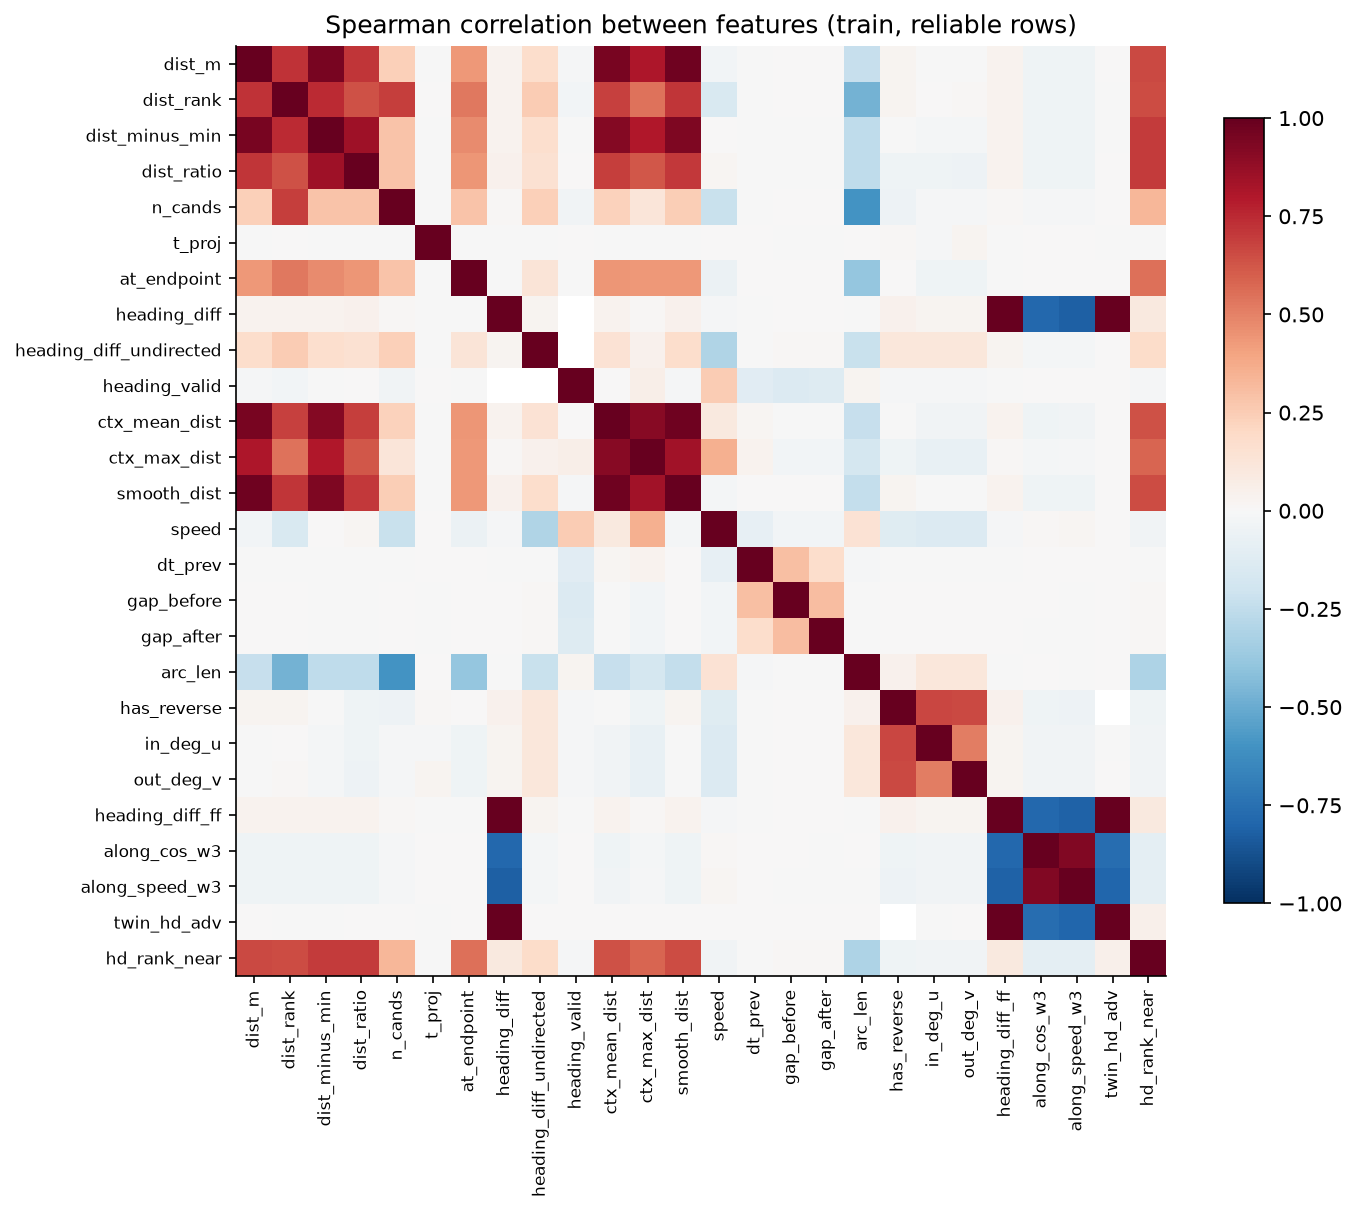

Source data for this figure (header and first rows):
, dist_m, dist_rank, dist_minus_min, dist_ratio, n_cands, t_proj, at_endpoint, heading_diff, heading_diff_undirected, heading_valid, ctx_mean_dist, ctx_max_dist, smooth_dist, speed, dt_prev, gap_before, gap_after, arc_len, has_reverse, in_deg_u, out_deg_v, heading_diff_ff, along_cos_w3
dist_m, 1.0, 0.722, 0.9529, 0.7131, 0.2419, -0.003052, 0.4334, 0.03769, 0.172, -0.01006, 0.9498, 0.8108, 0.9731, -0.02438, -0.002348, 0.001836, 0.002091, -0.2316, 0.02421, -0.004028, -0.003485, 0.03712, -0.04136
dist_rank, 0.722, 1.0, 0.7487, 0.6402, 0.6929, 0.001246, 0.5276, 0.03781, 0.2543, -0.02586, 0.686, 0.5451, 0.7128, -0.1527, -0.002086, 0.003687, 0.005189, -0.4692, 0.02947, 0.00492, 0.01249, 0.0373, -0.04239
dist_minus_min, 0.9529, 0.7487, 1.0, 0.8451, 0.2835, -0.002812, 0.4689, 0.03784, 0.1697, -0.001013, 0.9172, 0.7976, 0.9346, 0.002661, -0.007596, -0.001131, -0.001333, -0.2564, -0.0005763, -0.02067, -0.02135, 0.0372, -0.04141
dist_ratio, 0.7131, 0.6402, 0.8451, 1.0, 0.2889, -0.001927, 0.4428, 0.03913, 0.1487, 0.003396, 0.6924, 0.6238, 0.7041, 0.01975, -0.007804, -0.001788, -0.002144, -0.2521, -0.04436, -0.04526, -0.04689, 0.03843, -0.04305
n_cands, 0.2419, 0.6929, 0.2835, 0.2889, 1.0, -0.00113, 0.2841, 0.01206, 0.2376, -0.03801, 0.2276, 0.1217, 0.2476, -0.2219, -0.00509, 0.00538, 0.00768, -0.5938, -0.04805, -0.01108, -0.01088, 0.01207, -0.01498
t_proj, -0.003052, 0.001246, -0.002812, -0.001927, -0.00113, 1.0, -0.00462, -0.0007661, -0.002289, 0.001075, -0.002788, -0.0009604, -0.002953, 0.003752, 3.2090576168350325e-06, -0.0002337, -0.0005091, 0.007281, 0.008671, -0.0132, 0.0292, -0.0007811, 0.0003532
at_endpoint, 0.4334, 0.5276, 0.4689, 0.4428, 0.2841, -0.00462, 1.0, -0.001099, 0.1251, -0.007226, 0.4385, 0.4337, 0.4337, -0.05743, 0.005202, 0.003106, 0.003214, -0.3899, 0.001883, -0.04526, -0.04542, -0.001107, 0.0002879
heading_diff, 0.03769, 0.03781, 0.03784, 0.03913, 0.01206, -0.0007661, -0.001099, 1.0, 0.02733, , 0.0359, 0.01466, 0.03939, -0.01219, -0.002697, 0.000728, 0.0009341, -0.0008195, 0.04042, 0.02817, 0.0291, 1.0, -0.7885
heading_diff_undirected, 0.172, 0.2543, 0.1697, 0.1487, 0.2376, -0.002289, 0.1251, 0.02733, 1.0, , 0.1451, 0.04109, 0.1763, -0.3008, -0.00717, 0.008369, 0.01304, -0.2263, 0.1137, 0.1098, 0.1098, 0.02733, -0.02001
heading_valid, -0.01006, -0.02586, -0.001013, 0.003396, -0.03801, 0.001075, -0.007226, , , 1.0, 0.006668, 0.058, -0.009807, 0.2518, -0.1171, -0.1364, -0.1327, 0.02383, -0.009227, -0.01301, -0.01343, -0.001456, 0.001797
ctx_mean_dist, 0.9498, 0.686, 0.9172, 0.6924, 0.2276, -0.002788, 0.4385, 0.0359, 0.1451, 0.006668, 1.0, 0.9068, 0.972, 0.09643, 0.02228, -0.003497, -0.003566, -0.2324, -1.7150148489534816e-05, -0.03397, -0.03371, 0.03533, -0.03983
ctx_max_dist, 0.8108, 0.5451, 0.7976, 0.6238, 0.1217, -0.0009604, 0.4337, 0.01466, 0.04109, 0.058, 0.9068, 1.0, 0.8372, 0.3521, 0.03223, -0.02511, -0.02658, -0.1756, -0.04155, -0.07382, -0.07446, 0.01448, -0.01876
smooth_dist, 0.9731, 0.7128, 0.9346, 0.7041, 0.2476, -0.002953, 0.4337, 0.03939, 0.1763, -0.009807, 0.972, 0.8372, 1.0, -0.0225, 0.004385, 0.001952, 0.002548, -0.2356, 0.02353, -0.004349, -0.003817, 0.03877, -0.0432
speed, -0.02438, -0.1527, 0.002661, 0.01975, -0.2219, 0.003752, -0.05743, -0.01219, -0.3008, 0.2518, 0.09643, 0.3521, -0.0225, 1.0, -0.08204, -0.02649, -0.02801, 0.1467, -0.119, -0.1344, -0.1367, -0.01204, 0.009697
dt_prev, -0.002348, -0.002086, -0.007596, -0.007804, -0.00509, 3.2090576168350325e-06, 0.005202, -0.002697, -0.00717, -0.1171, 0.02228, 0.03223, 0.004385, -0.08204, 1.0, 0.3027, 0.1773, -0.01014, -0.0006939, -0.001232, -0.001143, -0.002973, 0.003163
gap_before, 0.001836, 0.003687, -0.001131, -0.001788, 0.00538, -0.0002337, 0.003106, 0.000728, 0.008369, -0.1364, -0.003497, -0.02511, 0.001952, -0.02649, 0.3027, 1.0, 0.3105, -0.006942, 0.007064, 0.005499, 0.005905, 0.0003925, 0.0003249
gap_after, 0.002091, 0.005189, -0.001333, -0.002144, 0.00768, -0.0005091, 0.003214, 0.0009341, 0.01304, -0.1327, -0.003566, -0.02658, 0.002548, -0.02801, 0.1773, 0.3105, 1.0, -0.007222, 0.006953, 0.006135, 0.006472, 0.0008652, -0.0009067
arc_len, -0.2316, -0.4692, -0.2564, -0.2521, -0.5938, 0.007281, -0.3899, -0.0008195, -0.2263, 0.02383, -0.2324, -0.1756, -0.2356, 0.1467, -0.01014, -0.006942, -0.007222, 1.0, 0.03917, 0.1109, 0.1101, -0.0007461, 0.001852
has_reverse, 0.02421, 0.02947, -0.0005763, -0.04436, -0.04805, 0.008671, 0.001883, 0.04042, 0.1137, -0.009227, -1.7150148489534816e-05, -0.04155, 0.02353, -0.119, -0.0006939, 0.007064, 0.006953, 0.03917, 1.0, 0.6661, 0.6618, 0.04035, -0.04647
in_deg_u, -0.004028, 0.00492, -0.02067, -0.04526, -0.01108, -0.0132, -0.04526, 0.02817, 0.1098, -0.01301, -0.03397, -0.07382, -0.004349, -0.1344, -0.001232, 0.005499, 0.006135, 0.1109, 0.6661, 1.0, 0.5091, 0.02808, -0.0322
out_deg_v, -0.003485, 0.01249, -0.02135, -0.04689, -0.01088, 0.0292, -0.04542, 0.0291, 0.1098, -0.01343, -0.03371, -0.07446, -0.003817, -0.1367, -0.001143, 0.005905, 0.006472, 0.1101, 0.6618, 0.5091, 1.0, 0.02923, -0.03353
heading_diff_ff, 0.03712, 0.0373, 0.0372, 0.03843, 0.01207, -0.0007811, -0.001107, 1.0, 0.02733, -0.001456, 0.03533, 0.01448, 0.03877, -0.01204, -0.002973, 0.0003925, 0.0008652, -0.0007461, 0.04035, 0.02808, 0.02923, 1.0, -0.7819
along_cos_w3, -0.04136, -0.04239, -0.04141, -0.04305, -0.01498, 0.0003532, 0.0002879, -0.7885, -0.02001, 0.001797, -0.03983, -0.01876, -0.0432, 0.009697, 0.003163, 0.0003249, -0.0009067, 0.001852, -0.04647, -0.0322, -0.03353, -0.7819, 1.0
along_speed_w3, -0.04033, -0.04124, -0.04011, -0.04125, -0.01362, 0.0001168, 0.002253, -0.8173, -0.0193, 0.003693, -0.03686, -0.01108, -0.04205, 0.02021, 0.0005451, -0.0005244, -0.0012, -0.0003049, -0.0473, -0.03386, -0.03497, -0.8117, 0.9281
twin_hd_adv, 0.0, -0.0004348, -4.97291588235e-07, 0.0, 0.0, -0.001557, 0.0, 1, 0.0, 0.0, 0.0, 0.0, 0.0, 0.0, 0.0, 0.0, 0.0, 0.0, , -0.0006116, 0.001343, 1, -0.7614
hd_rank_near, 0.6581, 0.651, 0.7028, 0.6953, 0.3325, -0.003545, 0.5485, 0.09875, 0.185, -0.01053, 0.638, 0.5846, 0.6517, -0.03132, -0.0006375, 0.00856, 0.008881, -0.3112, -0.04199, -0.03275, -0.03448, 0.0976, -0.09869
